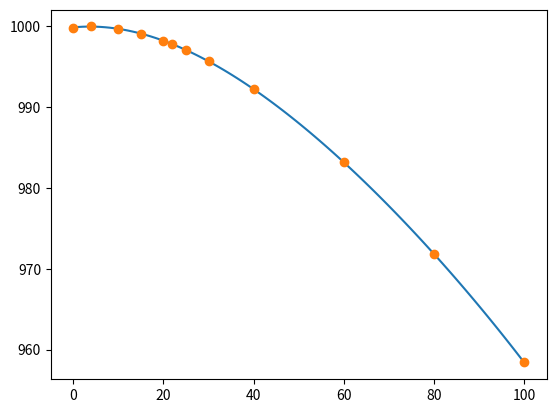

The script that saved this image:
#!/usr/bin/env python
# -*- coding: utf-8 -*-
#
'''
Compute least-squares fit for a given data set.
'''
import numpy as np


def _density_water():
    # Data from
    # https://en.wikipedia.org/wiki/Properties_of_water#Density_of_water_and_ice
    x = [0, 4, 10, 15, 20, 22, 25, 30, 40, 60, 80, 100]
    y = [999.8395, 999.9720, 999.7026, 999.1026, 998.2071, 997.7735, 997.0479,
         995.6502, 992.2, 983.2, 971.8, 958.4]
    return x, y


def _spec_heat_water():
    '''
    Specific heat data of water.
    '''
    # Data source:
    # http://www.tainstruments.co.jp/application/pdf/Thermal_Library/Applications_Notes/TN015.PDF
    x = np.array(range(0, 101)) + 273.15
    y = [4.2177, 4.2141, 4.2107, 4.2077, 4.2048, 4.2022, 4.1999, 4.1977,
         4.1957, 4.1939, 4.1922, 4.1907, 4.1893, 4.1880, 4.1869, 4.1858,
         4.1849, 4.1840, 4.1832, 4.1825, 4.1819, 4.1813, 4.1808, 4.1804,
         4.1800, 4.1796, 4.1793, 4.1790, 4.1788, 4.1786, 4.1785, 4.1784,
         4.1783, 4.1783, 4.1782, 4.1782, 4.1783, 4.1783, 4.1784, 4.1785,
         4.1786, 4.1787, 4.1789, 4.1791, 4.1792, 4.1795, 4.1797, 4.1799,
         4.1802, 4.1804, 4.1807, 4.1810, 4.1814, 4.1817, 4.1820, 4.1824,
         4.1828, 4.1832, 4.1836, 4.1840, 4.1844, 4.1849, 4.1853, 4.1858,
         4.1863, 4.1868, 4.1874, 4.1879, 4.1885, 4.1890, 4.1896, 4.1902,
         4.1908, 4.1915, 4.1921, 4.1928, 4.1935, 4.1942, 4.1949, 4.1957,
         4.1964, 4.1972, 4.1980, 4.1988, 4.1997, 4.2005, 4.2014, 4.2023,
         4.2032, 4.2042, 4.2051, 4.2061, 4.2071, 4.2081, 4.2092, 4.2103,
         4.2114, 4.2125, 4.2136, 4.2148, 4.2160]
    y = np.array(y) * 1.0e3
    return x, y


def _therm_cond_graphite():
    # thermal conductivity of graphite from
    # http://aries.ucsd.edu/LIB/PROPS/PANOS/c.html
    x = [300, 400, 500, 600, 645, 800, 1000, 1200, 1500,
         2500, 3000]
    y = [5.7, 4.09, 3.49, 2.68, 2.45, 2.01, 1.60, 1.34, 1.08,
         0.81, 0.70]
    y = 1 / np.array(y)
    #from matplotlib import pyplot as pp
    #pp.plot(x, 1/np.array(y), 'o')
    #pp.show()
    return x, y


def _spec_heat_sic():
    # specific heat of SiC,
    # <http://www.ceramics.nist.gov/srd/summary/scdscs.htm>.
    x = [20, 500, 1000, 1200, 1400, 1500]
    x = np.array(x) + 273.15
    y = [715, 1086, 1240, 1282, 1318, 1336]
    return x, y


def _vol_exp_sic():
    # volume expansion coefficient of SiC
    x = [500, 600, 900, 1500, 2100]
    y = [3.8e-6, 4.3e-6, 4.8e-6, 5.5e-6, 5.5e-6]
    return x, y


def _elec_res_copper():
    # electrical resistivity of copper:
    # http://www.nist.gov/data/PDFfiles/jpcrd155.pdf
    x = [273.15, 293, 300, 350, 400, 500, 600, 700, 800, 900, 1000, 1100,
         1200, 1300, 1357.6]
    y = [1.543, 1.678, 1.725, 2.063, 2.402, 3.090, 3.792, 4.514, 5.262, 6.041,
         6.858, 7.717, 8.626, 9.592, 10.171]
    return x, y


def _main():
    #x, y = _spec_heat_water()
    x, y = _density_water()

    # form the Vandermonde matrix
    degree = 4
    A = np.vander(x, degree+1)

    # find the x that minimizes the norm of Ax-y
    (coeffs, residuals, rank, sing_vals) = np.linalg.lstsq(A, y)

    print('Singular values of the Vandermonde matrix:')
    print (sing_vals)
    print
    print('Rank: %d' % rank)
    print
    if rank < degree+1:
        raise RuntimeError('Ill-conditioned problem. Byes.')

    # create a polynomial using coefficients
    f = np.poly1d(coeffs)
    print(f)

    # f(x) == np.dot(A,coeffs)
    res = (f(x) - y)
    print
    print('||r||_1   = %e' % np.linalg.norm(res, 1))
    print('||r||_2   = %e' % np.linalg.norm(res, 2))
    print('||r||_inf = %e' % np.linalg.norm(res, np.inf))

    from matplotlib import pyplot as pp

    # least-squares polynomial
    X = np.linspace(min(x), max(x), 100)
    pp.plot(X, f(X), '-')

    # data points
    pp.plot(x, y, 'o')

    pp.show()
    return


if __name__ == '__main__':
    _main()
